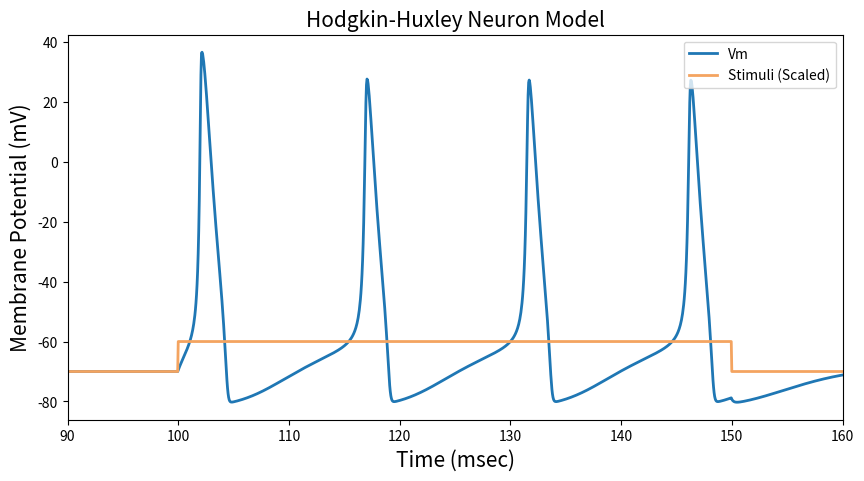
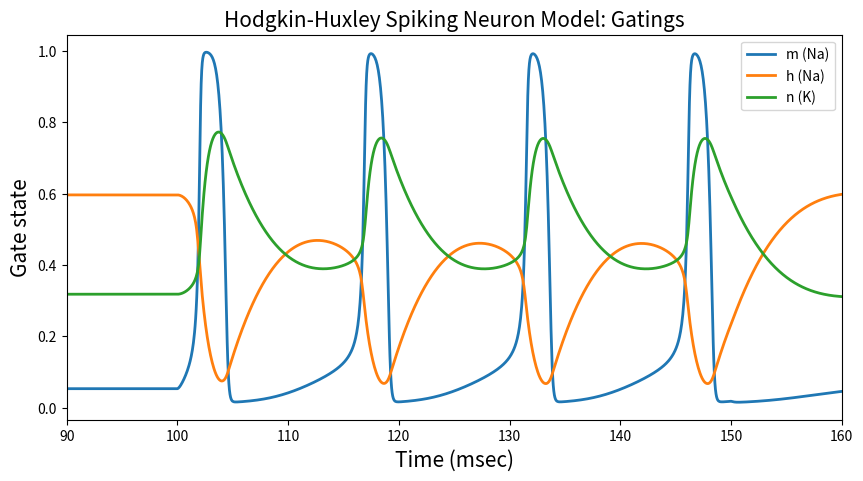
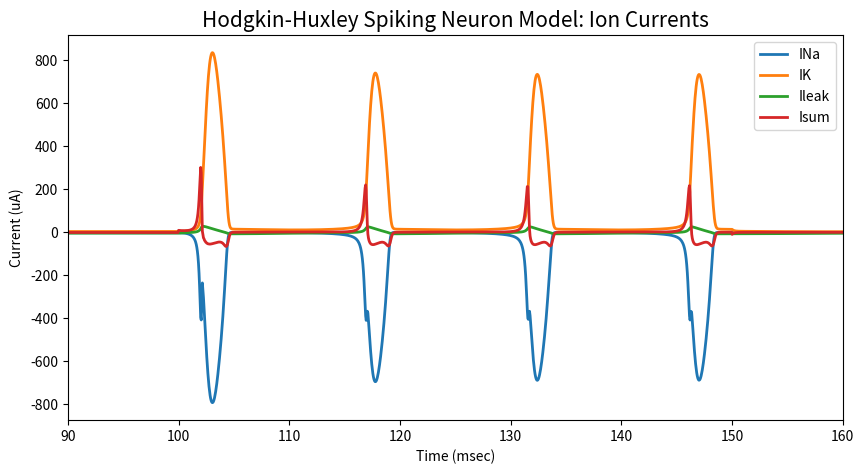

These figures' Python source, in order:
import matplotlib.pyplot as plt
import numpy as np
from mpl_toolkits.axes_grid1.inset_locator import zoomed_inset_axes
from mpl_toolkits.axes_grid1.inset_locator import mark_inset

class HHModel:

    class Gate:
        alpha, beta, state = 0, 0, 0

        def update(self, deltaTms):
            alphaState = self.alpha * (1-self.state)
            betaState = self.beta * self.state
            self.state += deltaTms * (alphaState - betaState)

        def setInfiniteState(self):
            self.state = self.alpha / (self.alpha + self.beta)

    ENa, EK, EKleak = 115, -12, 10.6
    gNa, gK, gKleak = 120, 36, 0.3
    m, n, h = Gate(), Gate(), Gate()
    Cm = 1

    def __init__(self, startingVoltage=0):
        self.Vm = startingVoltage
        self.UpdateGateTimeConstants(startingVoltage)
        self.m.setInfiniteState()
        self.n.setInfiniteState()
        self.h.setInfiniteState()
        self.INa = 0
        self.IK  = 0
        self.IKleak = 0
        self.Isum = 0

    def UpdateGateTimeConstants(self, Vm):
        self.n.alpha = .01 * ((10-Vm) / (np.exp((10-Vm)/10)-1))
        self.n.beta = .125*np.exp(-Vm/80)
        self.m.alpha = .1*((25-Vm) / (np.exp((25-Vm)/10)-1))
        self.m.beta = 4*np.exp(-Vm/18)
        self.h.alpha = .07*np.exp(-Vm/20)
        self.h.beta = 1/(np.exp((30-Vm)/10)+1)

    def UpdateCellVoltage(self, stimulusCurrent, deltaTms):
        self.INa = np.power(self.m.state, 3) * self.gNa * \
                   self.h.state*(self.Vm-self.ENa)
        self.IK = np.power(self.n.state, 4) * self.gK * (self.Vm-self.EK)
        self.IKleak = self.gKleak * (self.Vm-self.EKleak)
        self.Isum = stimulusCurrent - self.INa - self.IK - self.IKleak
        self.Vm += deltaTms * self.Isum / self.Cm

    def UpdateGateStates(self, deltaTms):
        self.n.update(deltaTms)
        self.m.update(deltaTms)
        self.h.update(deltaTms)

    def Iterate(self, stimulusCurrent=0, deltaTms=0.05):
        self.UpdateGateTimeConstants(self.Vm)
        self.UpdateCellVoltage(stimulusCurrent, deltaTms)
        self.UpdateGateStates(deltaTms)

# Defining the tracing arrays, simulation parameters, and stimulation (step function):

hh = HHModel()
pointCount = 5000
Vm = np.empty(pointCount)
n = np.empty(pointCount)
m = np.empty(pointCount)
h = np.empty(pointCount)
INa = np.empty(pointCount)
IK = np.empty(pointCount)
IKleak = np.empty(pointCount)
Isum = np.empty(pointCount)
times = np.arange(pointCount) * 0.05
stim = np.zeros(pointCount)
stim[2000:3000] = 10

# Simulation
for i in range(len(times)):
    hh.Iterate(stimulusCurrent=stim[i], deltaTms=0.05)
    Vm[i] = hh.Vm
    n[i]  = hh.n.state
    m[i]  = hh.m.state
    h[i]  = hh.h.state
    INa[i] = hh.INa
    IK[i] = hh.IK
    IKleak[i] = hh.IKleak
    Isum[i] = hh.Isum

# Plotting

plt.figure(figsize=(10,5))
plt.plot(times, Vm - 70, linewidth=2, label='Vm')
plt.plot(times, stim - 70, label = 'Stimuli (Scaled)', linewidth=2, color='sandybrown')
plt.ylabel("Membrane Potential (mV)", fontsize=15)
plt.xlabel('Time (msec)', fontsize=15)
plt.xlim([90,160])
plt.title("Hodgkin-Huxley Neuron Model", fontsize=15)
plt.legend(loc=1)
plt.show()

plt.figure(figsize=(10,5))
plt.plot(times, m, label='m (Na)', linewidth=2)
plt.plot(times, h, label='h (Na)', linewidth=2)
plt.plot(times, n, label='n (K)', linewidth=2)
plt.ylabel("Gate state", fontsize=15)
plt.xlabel('Time (msec)', fontsize=15)
plt.xlim([90,160])
plt.title("Hodgkin-Huxley Spiking Neuron Model: Gatings", fontsize=15)
plt.legend(loc=1)
plt.show()

plt.figure(figsize=(10, 5))
plt.plot(times, INa, label='INa', linewidth=2)
plt.plot(times, IK, label='IK', linewidth=2)
plt.plot(times, IKleak, label='Ileak', linewidth=2)
plt.plot(times, Isum, label='Isum', linewidth=2)
plt.ylabel("Current (uA)")
plt.xlabel('Time (msec)')
plt.title("Hodgkin-Huxley Spiking Neuron Model: Ion Currents", fontsize=15)
plt.xlim([90,160])
plt.legend(loc=1)
plt.show()